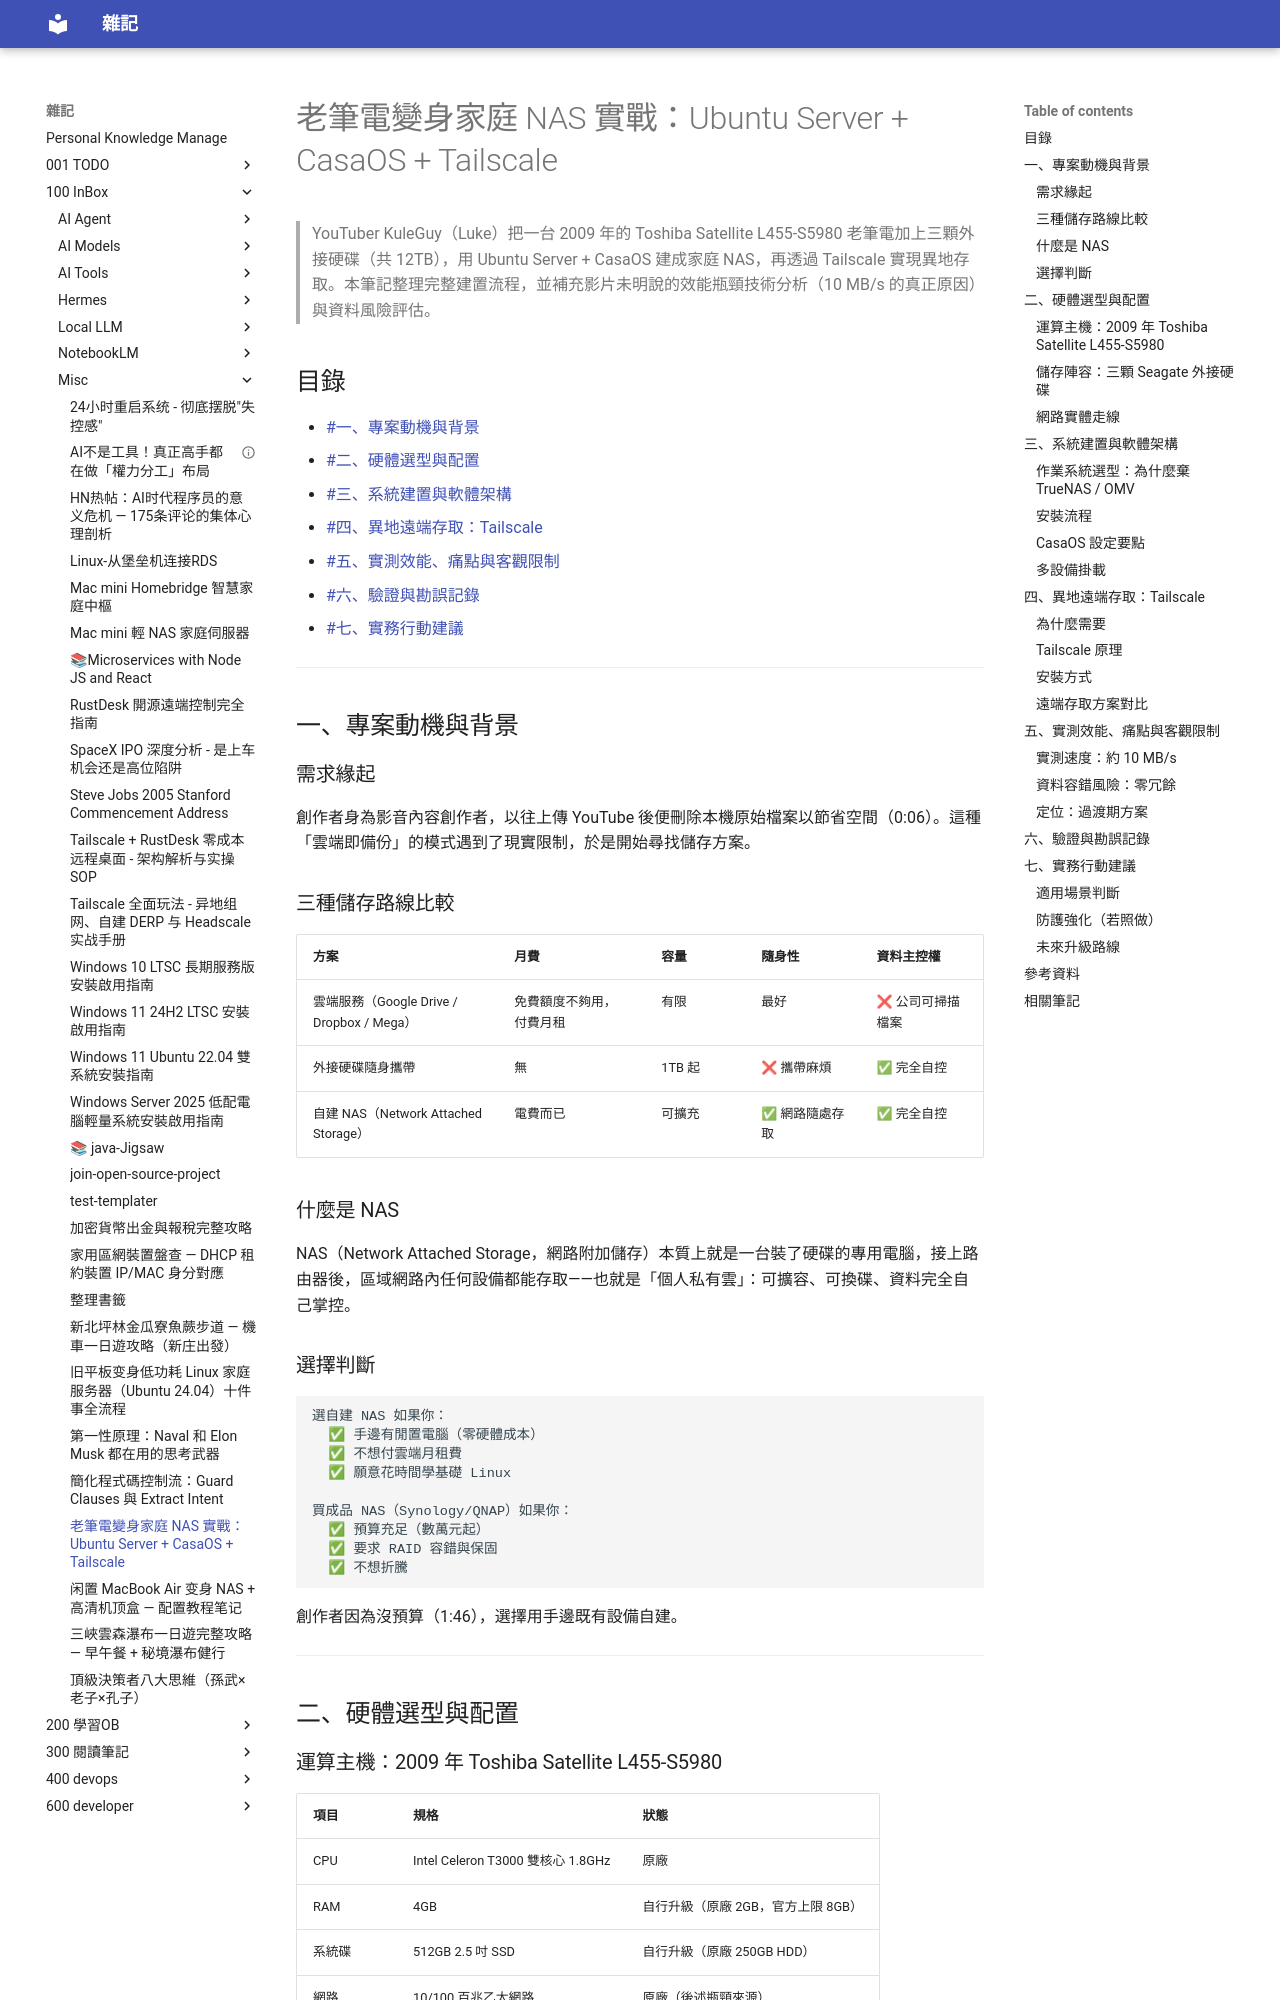

repository: yudady/yudady.github.io · page: 100-InBox/misc/老筆電變身家庭 NAS（Ubuntu Server + CasaOS + Tailscale）/index.html · generator: mkdocs

---
title: 老筆電變身家庭 NAS 實戰：Ubuntu Server + CasaOS + Tailscale
aliases: [2009 Laptop NAS, KuleGuy NAS, CasaOS 老筆電改造]
tags:
  - nas
  - homelab
  - casaos
  - ubuntu-server
  - tailscale
  - status/active
  - type/doc
source:
  - "https://www.youtube.com/watch?v=rAc3kWZ_td0"
  - "https://github.com/IceWhaleTech/CasaOS"
  - "https://tailscale.com/"
author: KuleGuy (Luke)
created: 2026-09-06
updated: 2026-09-06
description: 2009 年 Toshiba 老筆電 + 12TB 外接硬碟，用 Ubuntu Server + CasaOS + Tailscale 打造低成本入門家庭 NAS 的完整實錄、效能瓶頸分析與風險評估
level: beginner
stars: 3
---

# 老筆電變身家庭 NAS 實戰：Ubuntu Server + CasaOS + Tailscale

> YouTuber KuleGuy（Luke）把一台 2009 年的 Toshiba Satellite L455-S5980 老筆電加上三顆外接硬碟（共 12TB），用 Ubuntu Server + CasaOS 建成家庭 NAS，再透過 Tailscale 實現異地存取。本筆記整理完整建置流程，並補充影片未明說的效能瓶頸技術分析（10 MB/s 的真正原因）與資料風險評估。

## 目錄

- [[#一、專案動機與背景]]
- [[#二、硬體選型與配置]]
- [[#三、系統建置與軟體架構]]
- [[#四、異地遠端存取：Tailscale]]
- [[#五、實測效能、痛點與客觀限制]]
- [[#六、驗證與勘誤記錄]]
- [[#七、實務行動建議]]

---

## 一、專案動機與背景

### 需求緣起

創作者身為影音內容創作者，以往上傳 YouTube 後便刪除本機原始檔案以節省空間（0:06）。這種「雲端即備份」的模式遇到了現實限制，於是開始尋找儲存方案。

### 三種儲存路線比較

| 方案 | 月費 | 容量 | 隨身性 | 資料主控權 |
|------|------|------|--------|-----------|
| 雲端服務（Google Drive / Dropbox / Mega） | 免費額度不夠用，付費月租 | 有限 | 最好 | ❌ 公司可掃描檔案 |
| 外接硬碟隨身攜帶 | 無 | 1TB 起 | ❌ 攜帶麻煩 | ✅ 完全自控 |
| 自建 NAS（Network Attached Storage） | 電費而已 | 可擴充 | ✅ 網路隨處存取 | ✅ 完全自控 |

### 什麼是 NAS

NAS（Network Attached Storage，網路附加儲存）本質上就是一台裝了硬碟的專用電腦，接上路由器後，區域網路內任何設備都能存取——也就是「個人私有雲」：可擴容、可換碟、資料完全自己掌控。

### 選擇判斷

```
選自建 NAS 如果你：
  ✅ 手邊有閒置電腦（零硬體成本）
  ✅ 不想付雲端月租費
  ✅ 願意花時間學基礎 Linux

買成品 NAS（Synology/QNAP）如果你：
  ✅ 預算充足（數萬元起）
  ✅ 要求 RAID 容錯與保固
  ✅ 不想折騰
```

創作者因為沒預算（1:46），選擇用手邊既有設備自建。

---

## 二、硬體選型與配置
